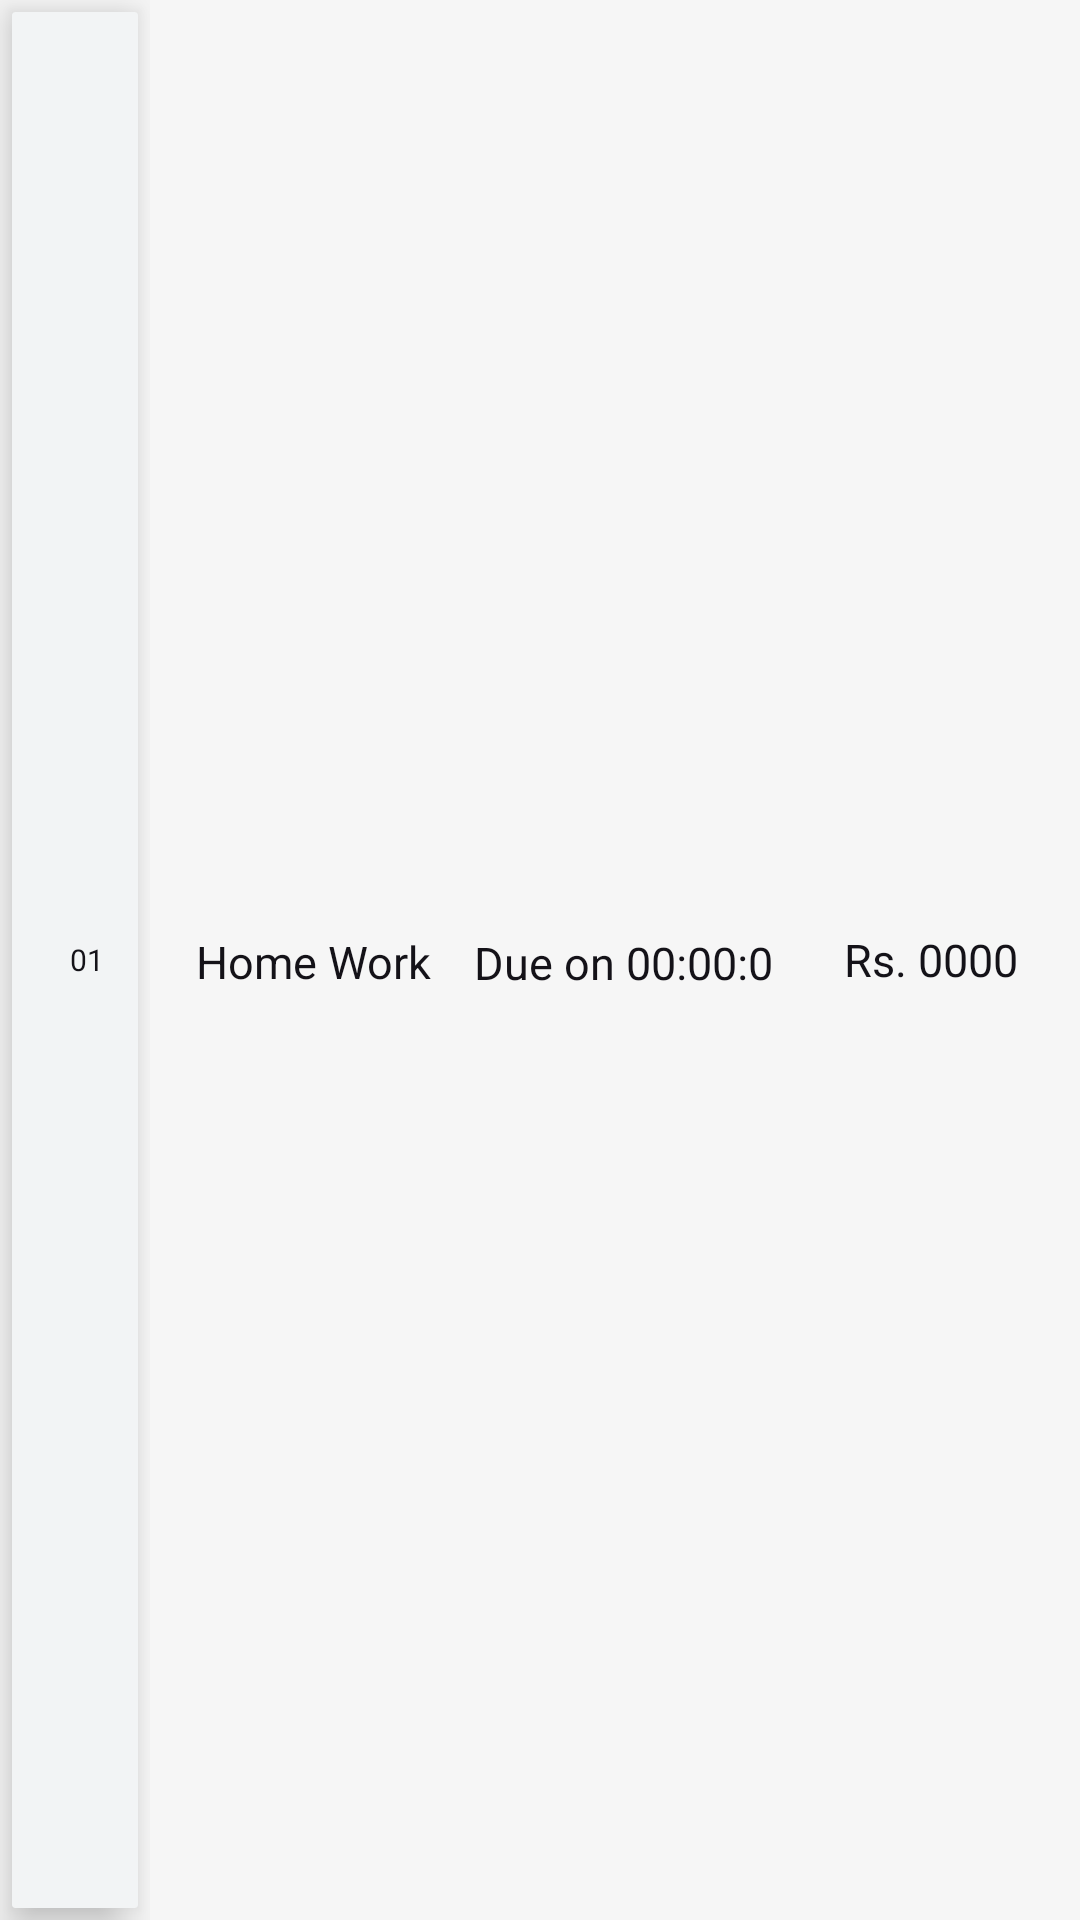

This screen was rendered from an Android layout file. Write that file and the resources it references.
<!-- AndroidManifest.xml: application theme AppTheme -->
<!-- res/layout/fee_adapter.xml -->
<?xml version="1.0" encoding="utf-8"?>
<LinearLayout xmlns:android="http://schemas.android.com/apk/res/android"
    xmlns:tools="http://schemas.android.com/tools"
    android:layout_width="match_parent"
    android:layout_height="wrap_content"
    xmlns:app="http://schemas.android.com/apk/res-auto"
    android:orientation="horizontal"
    android:weightSum="2"
    android:background="@color/app"
    android:layout_marginTop="1dp"
    android:minHeight="45dp">

    <LinearLayout
        android:layout_width="match_parent"
        android:layout_height="match_parent"
        android:background="@color/c2">

        <LinearLayout
            android:id="@+id/l1"
            android:layout_width="100dp"
            android:layout_height="match_parent"
            android:layout_weight="1"
            android:orientation="vertical"
            android:layout_gravity="center"
            android:gravity="center"
            android:background="@color/c2">
        <androidx.cardview.widget.CardView
            android:id="@+id/c_homework"
            android:layout_width="match_parent"
            android:layout_height="match_parent"
            android:layout_margin="4dp"
            app:cardBackgroundColor="#f2f4f5"
            app:cardCornerRadius="1dp"
            app:cardElevation="8dp"
            android:layout_weight="1">

            <TextView
                android:id="@+id/t_number"
                android:layout_width="match_parent"
                android:layout_height="match_parent"
                android:text="01"
                android:textColor="@color/c1"
                android:layout_gravity="center"
                android:gravity="center"
                android:inputType="datetime"
                android:textSize="10dp"
                android:layout_marginStart="4dp"/>

        </androidx.cardview.widget.CardView>

    </LinearLayout>

    <LinearLayout
        android:layout_width="match_parent"
        android:layout_height="match_parent"
        android:layout_marginStart="1dp"
        android:orientation="horizontal"
        android:layout_weight="1"
        android:weightSum="3">

        <TextView
            android:id="@+id/t_title"
            android:layout_width="match_parent"
            android:layout_height="match_parent"
            android:layout_marginTop="1dp"
            android:gravity="center"
            android:text="Home Work"
            android:textColor="@color/c1"
            android:textSize="15dp"
            android:layout_marginStart="4dp"
            android:layout_weight="1"/>

        <TextView
            android:id="@+id/t_date"
            android:layout_width="match_parent"
            android:layout_height="match_parent"
            android:text="Due on 00:00:00"
            android:textColor="@color/c1"
            android:layout_gravity="center"
            android:gravity="center"
            android:inputType="datetime"
            android:textSize="15dp"
            android:layout_marginStart="4dp"
            android:layout_marginTop="1dp"
            android:layout_weight="1"/>
        <TextView
            android:id="@+id/t_des"
            android:layout_width="match_parent"
            android:layout_height="match_parent"
            android:layout_marginStart="4dp"
            android:gravity="center"
            android:text="Rs. 0000"
            android:textColor="@color/c1"
            android:textSize="15dp"
            android:layout_weight="1"/>

    </LinearLayout>

    </LinearLayout>

</LinearLayout>
<!-- resources referenced by this layout -->
<resources>
  <color name="app">#063d3f</color>
  <color name="c1">#141218</color>
  <color name="c2">#f6f6f6</color>
  <style name="AppTheme" parent="Theme.AppCompat.NoActionBar">
          
          <item name="colorPrimary">@color/colorPrimary</item>
          <item name="colorPrimaryDark">#f64c73</item>
          <item name="colorAccent">@color/colorAccent</item>
      </style>
  <color name="colorPrimary">#6200EE</color>
  <color name="colorAccent">#03DAC5</color>
</resources>
